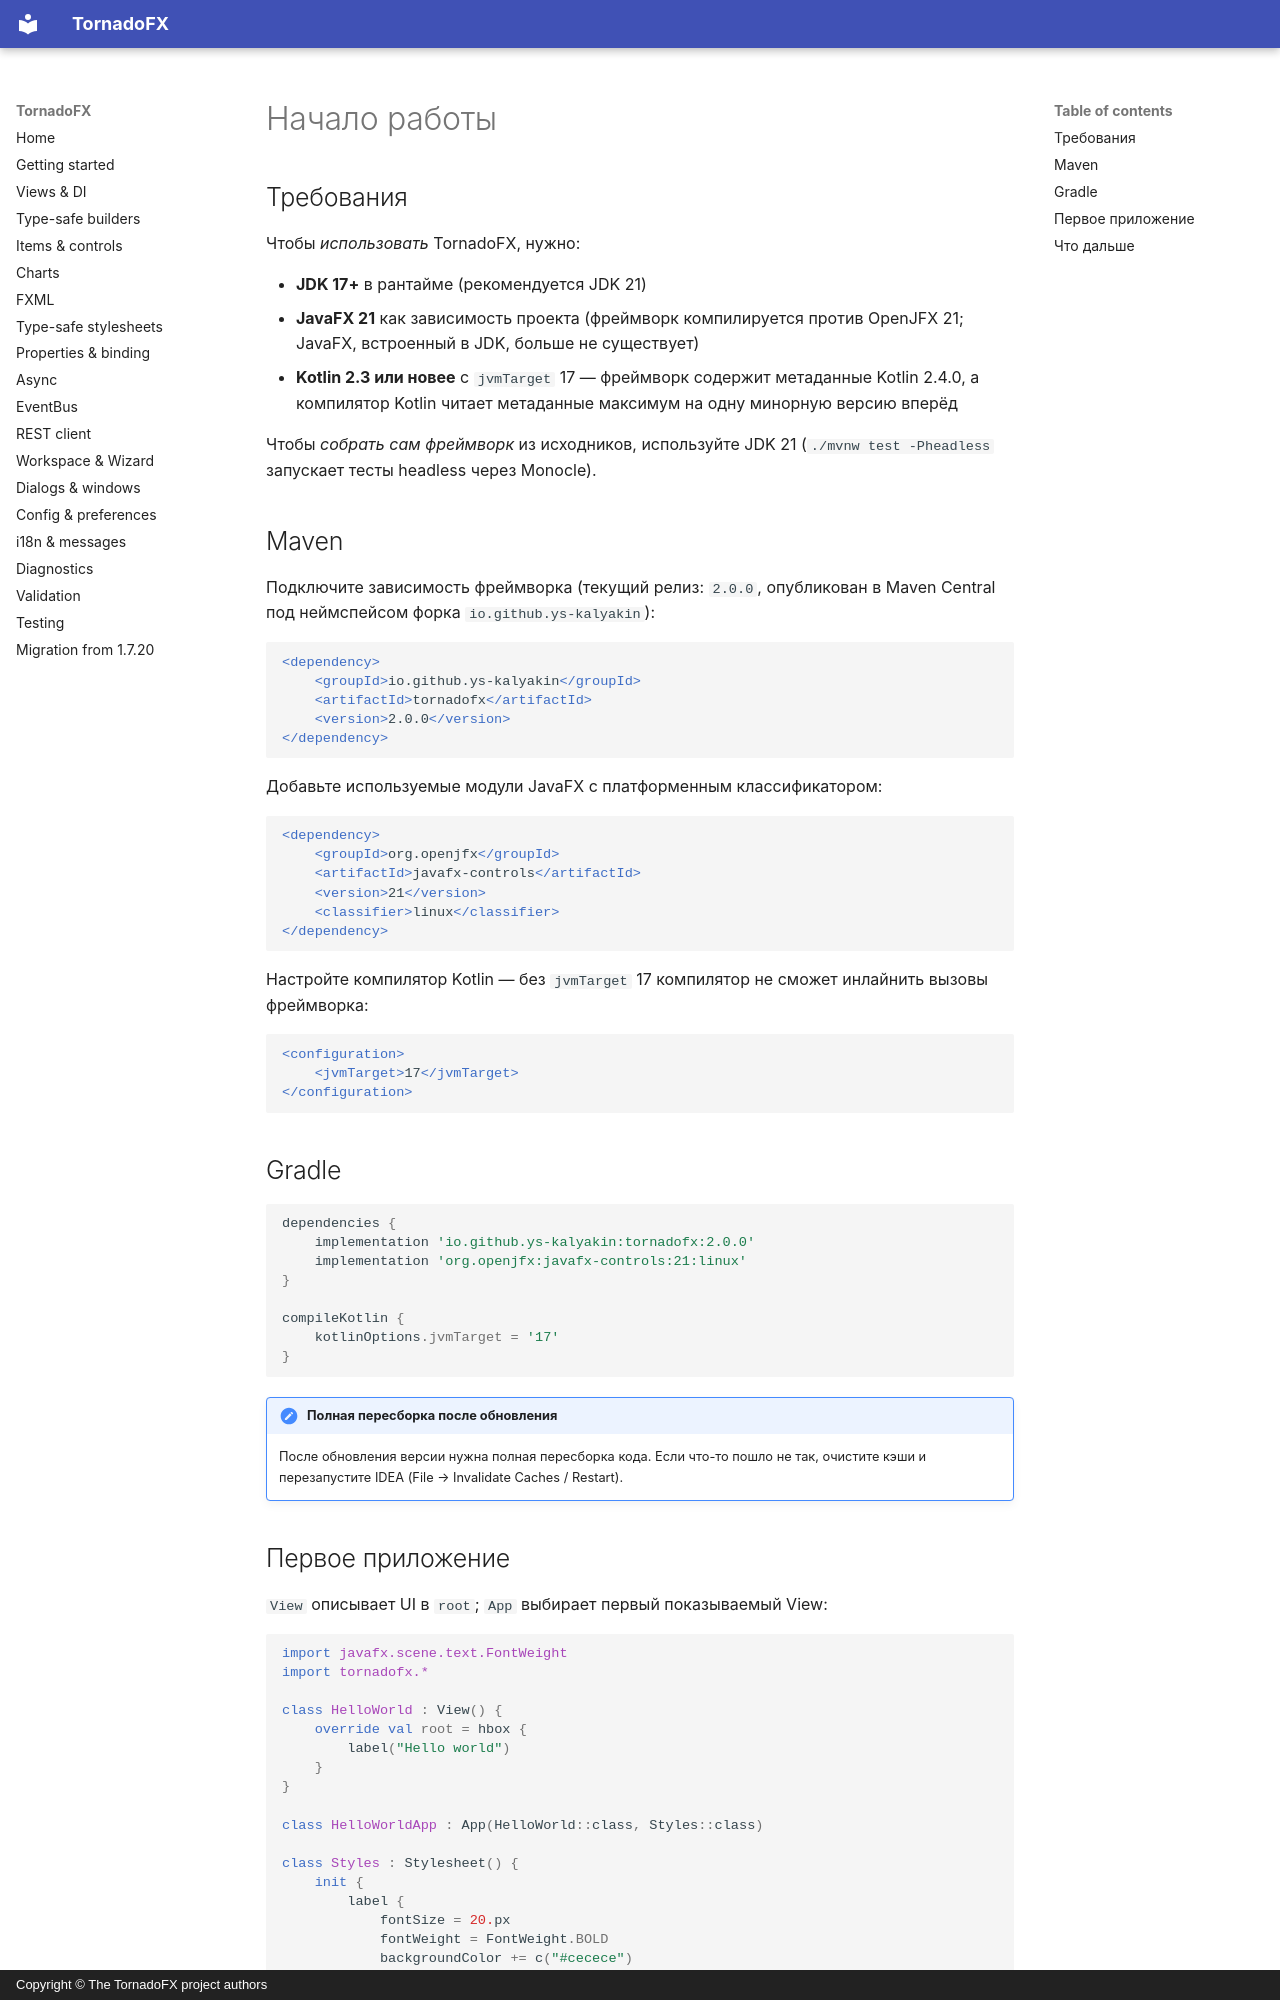

repository: ys-kalyakin/tornadofx · page: getting-started.ru/index.html · generator: mkdocs · copyright: Copyright © The TornadoFX project authors

# Начало работы

## Требования

Чтобы *использовать* TornadoFX, нужно:

- **JDK 17+** в рантайме (рекомендуется JDK 21)
- **JavaFX 21** как зависимость проекта (фреймворк компилируется против
  OpenJFX 21; JavaFX, встроенный в JDK, больше не существует)
- **Kotlin 2.3 или новее** с `jvmTarget` 17 — фреймворк содержит метаданные
  Kotlin 2.4.0, а компилятор Kotlin читает метаданные максимум на одну минорную
  версию вперёд

Чтобы *собрать сам фреймворк* из исходников, используйте JDK 21
(`./mvnw test -Pheadless` запускает тесты headless через Monocle).

## Maven

Подключите зависимость фреймворка (текущий релиз: `2.0.0`, опубликован в Maven
Central под неймспейсом форка `io.github.ys-kalyakin`):

```xml
<dependency>
    <groupId>io.github.ys-kalyakin</groupId>
    <artifactId>tornadofx</artifactId>
    <version>2.0.0</version>
</dependency>
```

Добавьте используемые модули JavaFX с платформенным классификатором:

```xml
<dependency>
    <groupId>org.openjfx</groupId>
    <artifactId>javafx-controls</artifactId>
    <version>21</version>
    <classifier>linux</classifier>
</dependency>
```

Настройте компилятор Kotlin — без `jvmTarget` 17 компилятор не сможет
инлайнить вызовы фреймворка:

```xml
<configuration>
    <jvmTarget>17</jvmTarget>
</configuration>
```

## Gradle

```groovy
dependencies {
    implementation 'io.github.ys-kalyakin:tornadofx:2.0.0'
    implementation 'org.openjfx:javafx-controls:21:linux'
}

compileKotlin {
    kotlinOptions.jvmTarget = '17'
}
```

!!! note "Полная пересборка после обновления"
    После обновления версии нужна полная пересборка кода. Если что-то пошло
    не так, очистите кэши и перезапустите IDEA (File → Invalidate Caches /
    Restart).
